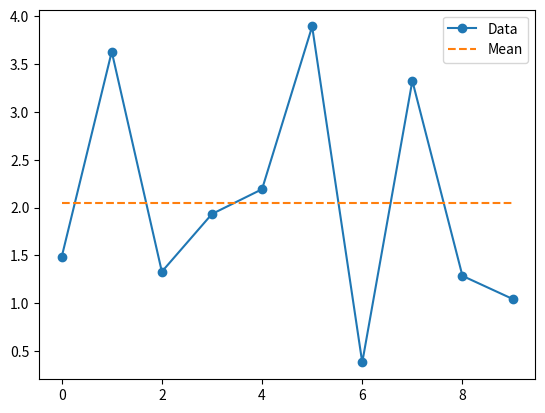

The matplotlib source for this figure:
import matplotlib.pyplot as plt 
import random
import numpy as np 

#create random data

x = np.arange(0,10,1)
y = np.zeros_like(x)
y = [random.random()*5 for i in x]

#Calculating mean value

y_mean = [np.mean(y)]*len(x)
fig,ax = plt.subplots()

#Plot the mean val from given dataset

data_line = ax.plot(x,y,label='Data',marker='o')
mean_line = ax.plot(x,y_mean,label='Mean',linestyle='--')

#create legend
legend = ax.legend(loc='upper right')

plt.show()
